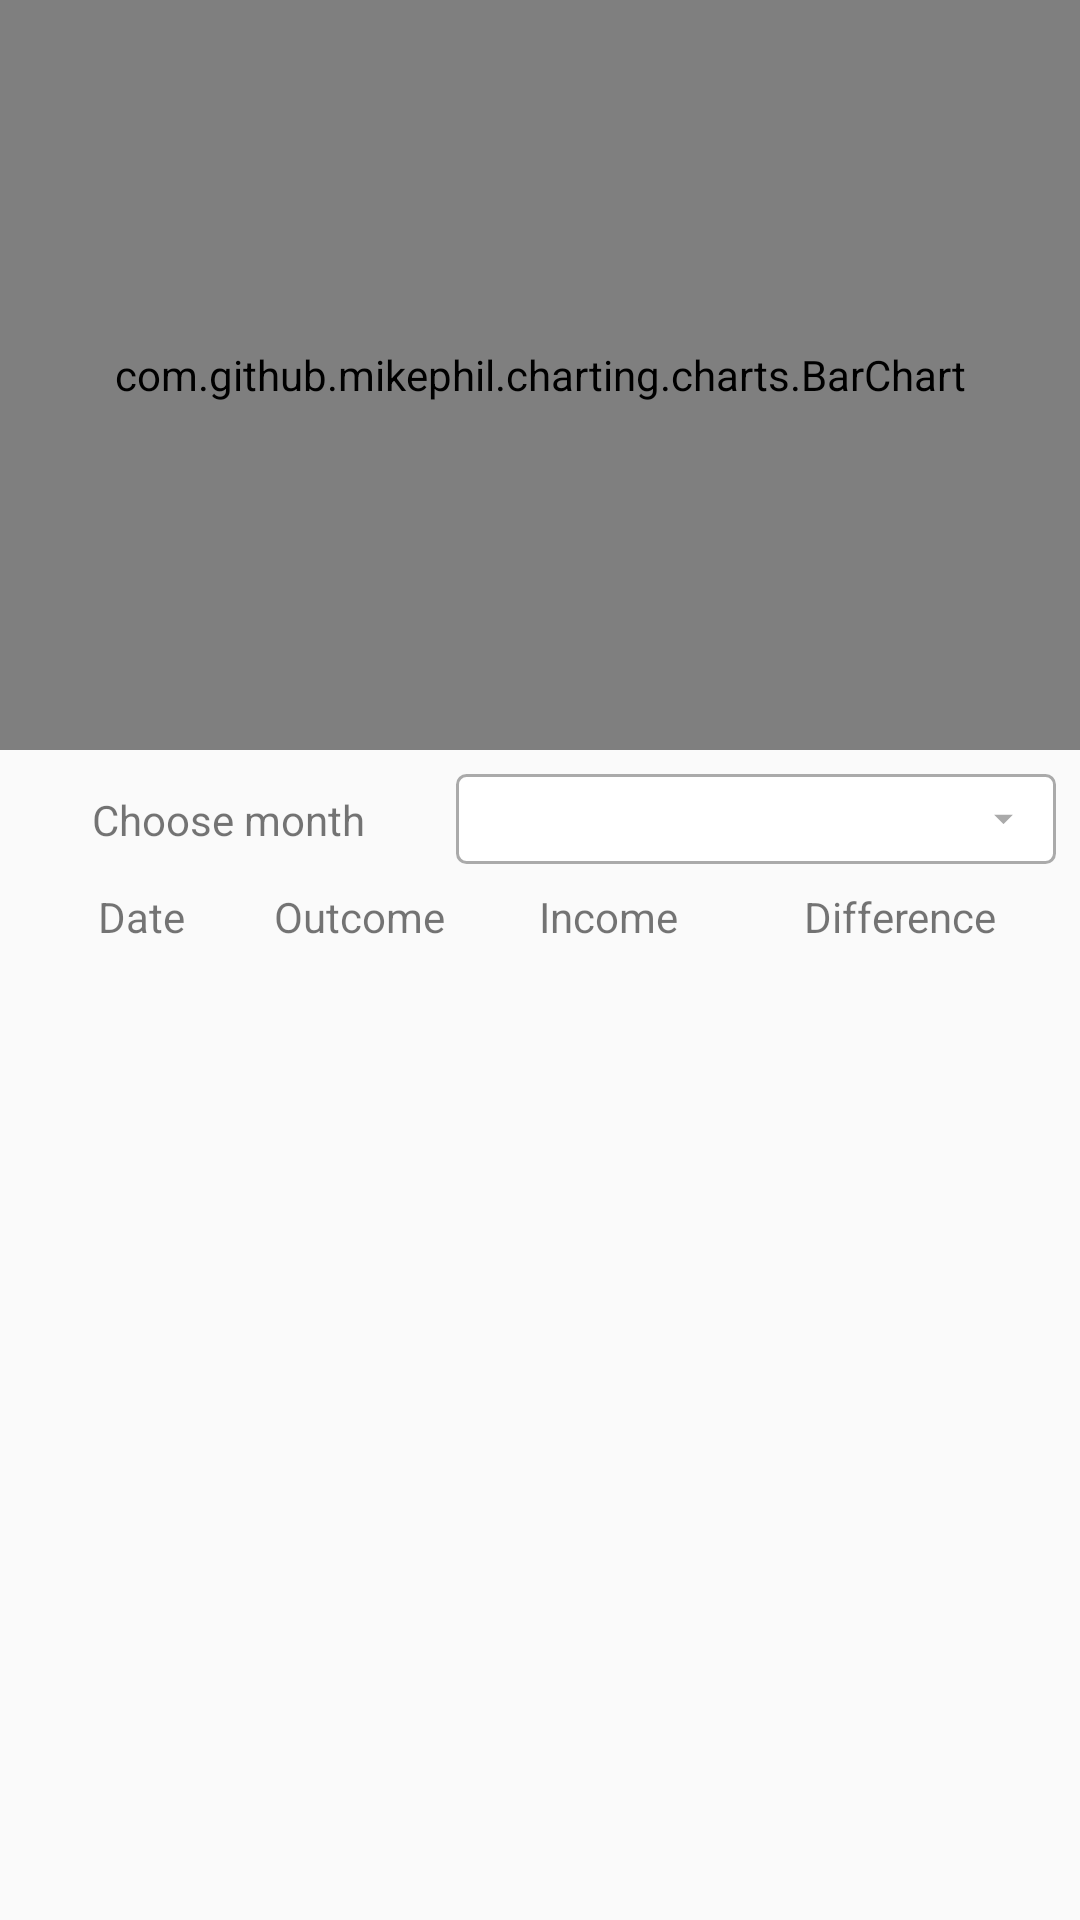

This screen was rendered from an Android layout file. Write that file and the resources it references.
<!-- AndroidManifest.xml: application theme AppTheme -->
<!-- res/layout/fragment_report__income__outcome__green.xml -->
<?xml version="1.0" encoding="utf-8"?>
<androidx.constraintlayout.widget.ConstraintLayout xmlns:android="http://schemas.android.com/apk/res/android"
    xmlns:app="http://schemas.android.com/apk/res-auto"
    xmlns:tools="http://schemas.android.com/tools"
    android:layout_width="match_parent"
    android:layout_height="match_parent"
    tools:context=".Report_Income_Outcome_GreenFragment">

    <com.github.mikephil.charting.charts.BarChart
        android:id="@+id/id_group_barChart"
        android:layout_width="match_parent"
        android:layout_height="250dp"
        app:layout_constraintEnd_toEndOf="parent"
        app:layout_constraintStart_toStartOf="parent"
        app:layout_constraintTop_toTopOf="parent" />

    <Spinner
        android:id="@+id/id_spinner"
        android:layout_width="200dp"
        android:layout_height="30dp"
        android:layout_marginTop="8dp"
        android:layout_marginEnd="8dp"
        android:background="@drawable/spinner_background"
        app:layout_constraintEnd_toEndOf="parent"
        app:layout_constraintTop_toBottomOf="@+id/id_group_barChart" />

    <TableLayout
        android:id="@+id/tableLayout2"
        android:layout_width="0dp"
        android:layout_height="wrap_content"
        android:layout_marginLeft="3dp"
        android:layout_marginTop="8dp"
        android:layout_marginRight="3dp"
        android:stretchColumns="*"
        app:layout_constraintEnd_toEndOf="parent"
        app:layout_constraintStart_toStartOf="parent"
        app:layout_constraintTop_toBottomOf="@+id/id_spinner">

        <TableRow
            android:layout_width="match_parent"
            android:layout_height="match_parent">

            <TextView
                android:id="@+id/textView29"
                android:layout_width="wrap_content"
                android:layout_height="wrap_content"
                android:ems="5"
                android:gravity="center"
                android:text="@string/date" />

            <TextView
                android:id="@+id/textView39"
                android:layout_width="wrap_content"
                android:layout_height="wrap_content"
                android:ems="5"
                android:text="Outcome" />

            <TextView
                android:id="@+id/textView45"
                android:layout_width="wrap_content"
                android:layout_height="wrap_content"
                android:ems="5"
                android:text="Income" />

            <TextView
                android:id="@+id/textView52"
                android:layout_width="wrap_content"
                android:layout_height="wrap_content"
                android:ems="5"
                android:text="Difference" />
        </TableRow>

    </TableLayout>

    <androidx.recyclerview.widget.RecyclerView
        android:id="@+id/id_recycler"
        android:layout_width="0dp"
        android:layout_height="0dp"
        android:layout_marginStart="4dp"
        android:layout_marginRight="3dp"
        app:layout_constraintBottom_toBottomOf="parent"
        app:layout_constraintEnd_toEndOf="parent"
        app:layout_constraintStart_toStartOf="parent"
        app:layout_constraintTop_toBottomOf="@+id/tableLayout2" />

    <TextView
        android:id="@+id/id_choose"
        android:layout_width="wrap_content"
        android:layout_height="wrap_content"
        android:layout_marginTop="8dp"
        android:text="Choose month"
        app:layout_constraintBottom_toBottomOf="@+id/id_spinner"
        app:layout_constraintEnd_toStartOf="@+id/id_spinner"
        app:layout_constraintStart_toStartOf="parent"
        app:layout_constraintTop_toBottomOf="@+id/id_group_barChart" />

    <TextView
        android:id="@+id/id_no_data_lbl"
        android:layout_width="wrap_content"
        android:layout_height="wrap_content"
        android:text="No Data Available"
        android:visibility="gone"
        app:layout_constraintBottom_toBottomOf="parent"
        app:layout_constraintEnd_toEndOf="parent"
        app:layout_constraintStart_toStartOf="parent"
        app:layout_constraintTop_toTopOf="parent" />

</androidx.constraintlayout.widget.ConstraintLayout>
<!-- resources referenced by this layout -->
<resources>
  <!-- drawable spinner_background (drawable) -->
  <?xml version="1.0" encoding="utf-8"?>
  <selector xmlns:android="http://schemas.android.com/apk/res/android">
      <item>
          <layer-list>
              <item>
                  <shape>
                      <solid android:color="@android:color/white">
                      </solid>
  
                      <corners android:radius="3dp"/>
  
                      <stroke android:width="1dp"
                          android:color="@android:color/darker_gray"/>
                      <padding
                          android:right="10dp"
                          android:left="10dp"
                          android:top="5dp"
                          android:bottom="5dp"/>
  
                  </shape>
              </item>
              <item android:drawable="@drawable/ic_arrow_drop_down_black_24dp"
                  android:gravity="right|center">
  
              </item>
          </layer-list>
      </item>
  
  </selector>
  <string name="date">Date</string>
  <style name="AppTheme" parent="Theme.AppCompat.Light.DarkActionBar">
          
          <item name="colorPrimary">@color/colorPrimary</item>
          <item name="colorPrimaryDark">@color/colorPrimaryDark</item>
          <item name="colorAccent">@color/colorAccent</item>
          <item name="android:windowAnimationStyle">@style/dialog_animation</item>
      </style>
  <!-- drawable ic_arrow_drop_down_black_24dp (drawable) -->
  <vector android:height="15dp" android:tint="@android:color/darker_gray"
      android:viewportHeight="24.0" android:viewportWidth="24.0"
      android:width="15dp" xmlns:android="http://schemas.android.com/apk/res/android">
      <path android:fillColor="#FF000000" android:pathData="M7,10l5,5 5,-5z"/>
  </vector>
  <color name="colorPrimary">#32cd32</color>
  <color name="colorPrimaryDark">#32cd32</color>
  <color name="colorAccent">#32cd32</color>
  <style name="dialog_animation">
        <item name="android:windowEnterAnimation">@android:anim/fade_in</item>
           <item name="android:windowExitAnimation">@android:anim/fade_out</item>
       </style>
</resources>
